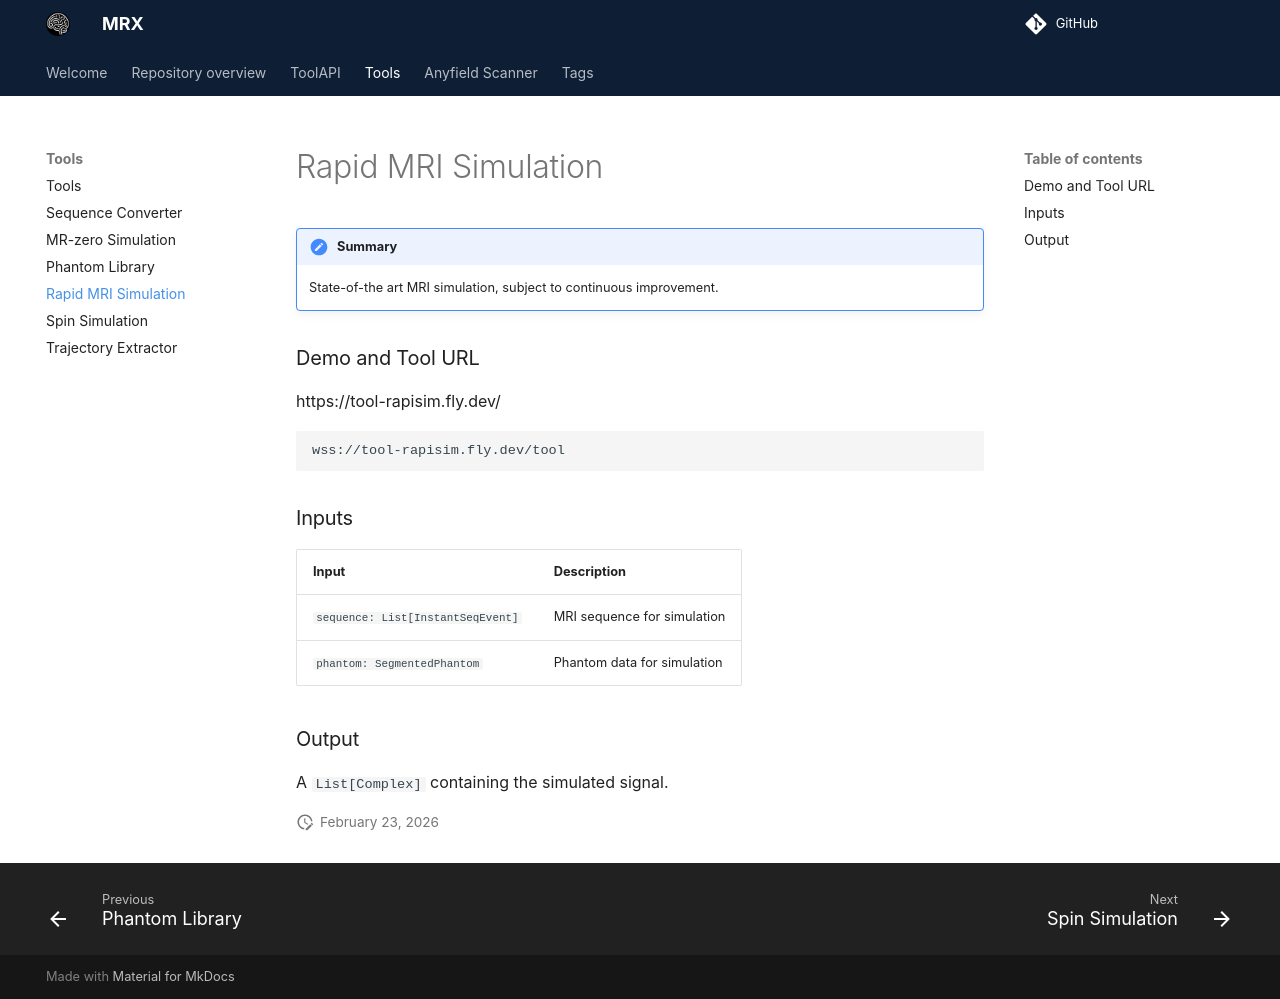

repository: mrx-org/mrx-org.github.io · page: tools/rapisim/index.html · generator: mkdocs

---
title: Rapid MRI Simulation
---

!!! summary

    State-of-the art MRI simulation, subject to continuous improvement.

### Demo and Tool URL

https://tool-rapisim.fly.dev/

```url
wss://tool-rapisim.fly.dev/tool
```

### Inputs

| Input                             | Description                 |
| --------------------------------- | --------------------------- |
| `sequence: List[InstantSeqEvent]` | MRI sequence for simulation |
| `phantom: SegmentedPhantom`       | Phantom data for simulation |

### Output

A `List[Complex]` containing the simulated signal.
